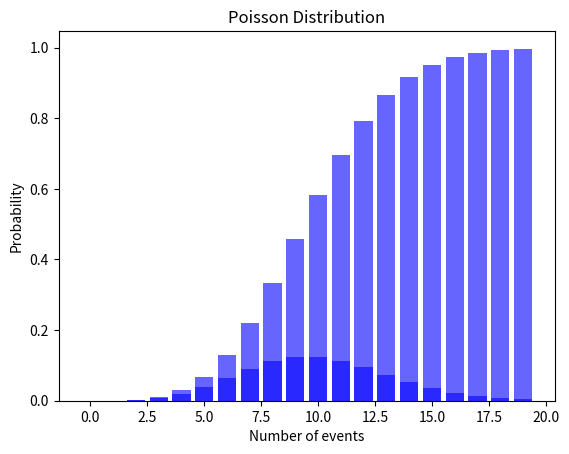

This figure's Python source: (Note: this script raises an exception after producing the figure.)
# Imports
import numpy as np
import scipy.stats as stats
import matplotlib.pyplot as plt

# Let us understand the Poisson distribution with an example.

# Define the Poisson distribution
poisson_lambda = 10
poisson_dist = stats.poisson(poisson_lambda)

# x-space for the Poisson distribution
x = np.arange(0, 20)

# Plot the probability mass function
plt.bar(
    x,
    poisson_dist.pmf(x),
    color='blue',
    alpha=0.6,
    align='center',
    label='Poisson PMF'
)
plt.xlabel('Number of events')
plt.ylabel('Probability')
plt.title('Poisson Distribution')
plt.show()

# Plot the CDF
plt.bar(
    x,
    poisson_dist.cdf(x),
    color='blue',
    alpha=0.6,
    align='center',
    label='Poisson CDF',
)
plt.xlabel('Number of events')
plt.ylabel('Probability')
plt.title('Poisson Distribution')
plt.show()

# Let us understand the Gamma distribution with an example.

# Define the Gamma distribution
gamma_alpha = 2
gamma_beta = 3
gamma_dist = stats.gamma(
    gamma_alpha,
    scale=1/gamma_beta
)

# x-space (theta) for the Gamma distribution
theta = np.linspace(0, 10, 1000)

# Plot the probability density function


# Plot the CDF


# Define the Gamma prior, based on our prior knowledge


# Observed data
# Number of events
data = np.array([3, 2, 5, 4, 3])
n = len(data)
# Not drawn from a Poisson distribution
true_lambda = None

# Compute posterior parameters


# Calculate the prior mean and variance

# Calculate the posterior mean and variance

# Print the results

# Plot the prior and the posterior distributions
x = np.linspace(0, 10, 200)
# Prior pdf

# Prior mean

# Posterior pdf

# Posterior mean


# Calculate the probability of observing a new data point greater than a threshold
threshold = 2

# Using the prior distribution

# Using the posterior distribution


# Print the results
print(f"Probability of observing a new data point greater than {threshold}:")
print(f"Using the prior distribution: {probability_greater_than_threshold_prior}")
print(f"Using the posterior distribution: {probability_greater_than_threshold_posterior}")

# Plot the probability of observing a new data point greater than threshold over the prior and the posterior distributions' pdfs


# Calculate the 95% credible interval
# Using the prior distribution

# Using the posterior distribution


# Plot the 95% credible interval on the prior and posterior distributions
x = np.linspace(0, 10, 200)
# The prior
# and its credible interval
# The posterior
# and its credible interval




